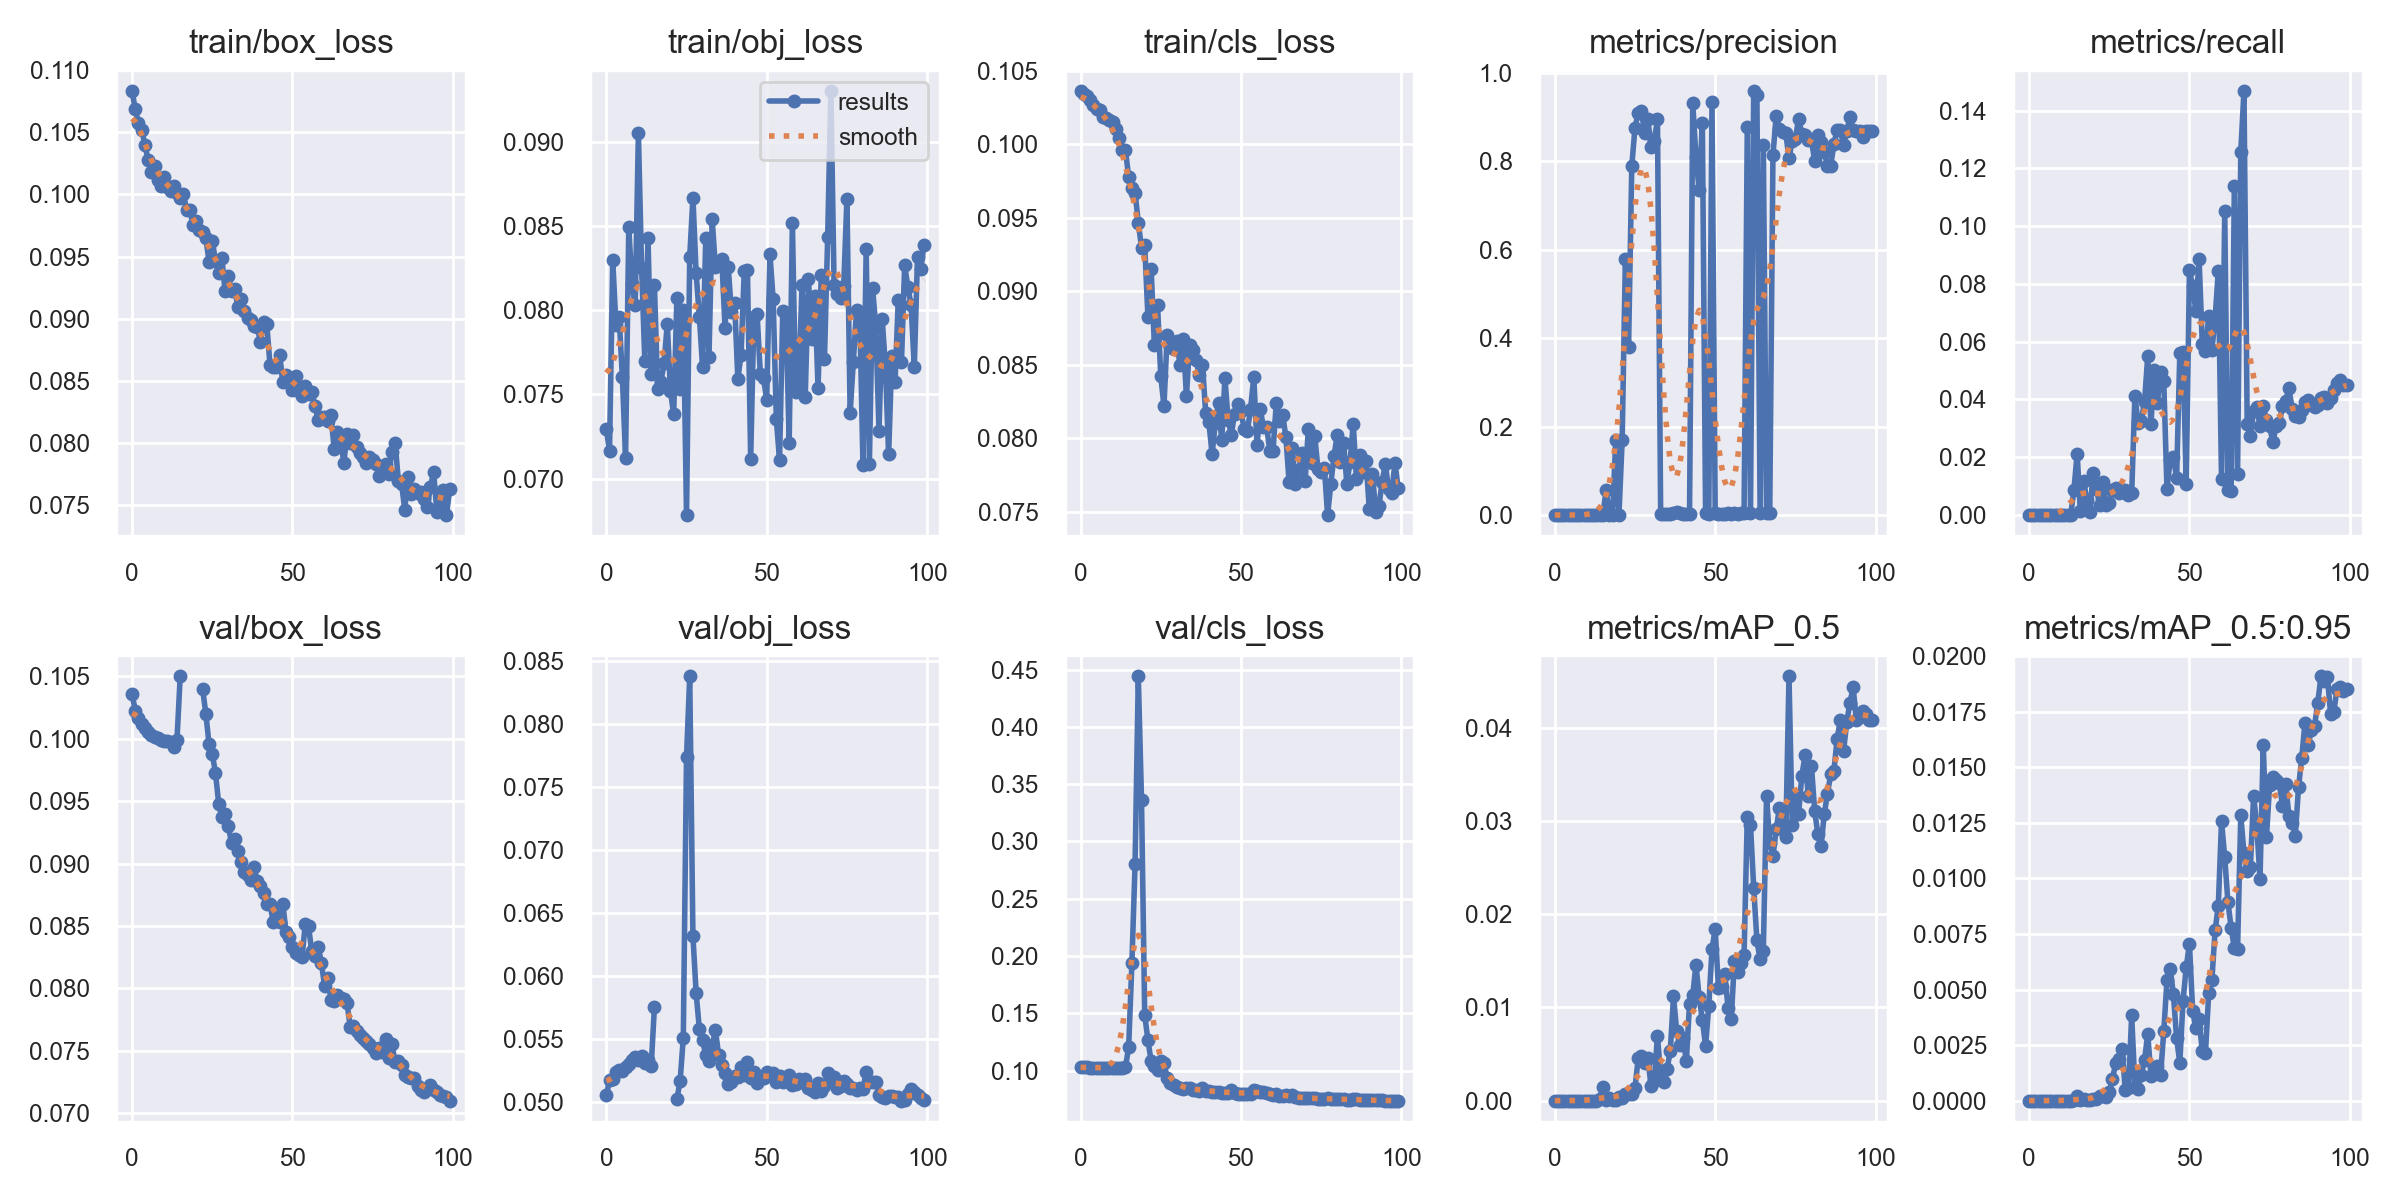

Values plotted in this chart, from the file beside it:
epoch, train/box_loss, train/obj_loss, train/cls_loss, metrics/precision, metrics/recall, metrics/mAP_0.5, metrics/mAP_0.5:0.95, val/box_loss, val/obj_loss, val/cls_loss, x/lr0, x/lr1, x/lr2
0, 0.1083, 0.07294, 0.1036, 0, 0, 0, 0, 0.1036, 0.05054, 0.1031, 0.0937, 0.0007, 0.0007
1, 0.1068, 0.07164, 0.1034, 0, 0, 0, 0, 0.1023, 0.05171, 0.1029, 0.08649, 0.001485, 0.001485
2, 0.1057, 0.083, 0.1033, 0, 0, 0, 0, 0.1017, 0.05185, 0.1028, 0.07925, 0.002254, 0.002254
3, 0.1052, 0.07912, 0.103, 0, 0, 0, 0, 0.1012, 0.05237, 0.1027, 0.07201, 0.003008, 0.003008
4, 0.104, 0.07962, 0.1027, 0, 0, 0, 0, 0.1008, 0.05257, 0.1026, 0.06475, 0.003746, 0.003746
5, 0.1028, 0.07605, 0.1024, 0, 0, 0, 0, 0.1005, 0.05247, 0.1024, 0.05747, 0.004467, 0.004467
6, 0.1018, 0.07125, 0.1023, 0, 0, 0, 0, 0.1003, 0.05278, 0.1024, 0.05017, 0.005173, 0.005173
7, 0.1022, 0.08492, 0.1019, 0, 0, 0, 0, 0.1002, 0.05305, 0.1023, 0.04286, 0.005863, 0.005863
8, 0.1012, 0.08155, 0.1018, 0, 0, 0, 0, 0.1, 0.05336, 0.1023, 0.03554, 0.006538, 0.006538
9, 0.1007, 0.0803, 0.1016, 0, 0, 0, 0, 0.09993, 0.05357, 0.1023, 0.0282, 0.007196, 0.007196
10, 0.1014, 0.09049, 0.1015, 0, 0, 0, 0, 0.09984, 0.05337, 0.1023, 0.02084, 0.007839, 0.007839
11, 0.1006, 0.08253, 0.101, 0, 0, 0, 0, 0.09979, 0.05364, 0.1023, 0.01346, 0.008466, 0.008466
12, 0.1002, 0.07699, 0.1004, 0, 0, 0, 0, 0.09972, 0.05312, 0.1023, 0.008812, 0.008812, 0.008812
13, 0.1007, 0.08428, 0.0996, 0, 0, 0, 0, 0.09938, 0.05334, 0.1021, 0.008812, 0.008812, 0.008812
14, 0.1001, 0.07619, 0.09959, 0.0002231, 0.008825, 0.0001893, 2.8263e-05, 0.09992, 0.05289, 0.1028, 0.008713, 0.008713, 0.008713
15, 0.09968, 0.08147, 0.09777, 0.0007545, 0.02122, 0.001415, 0.0001848, 0.105, 0.05756, 0.1206, 0.008614, 0.008614, 0.008614
16, 0.1, 0.07532, 0.09699, 0.0565, 0.00122, 0.0001034, 3.0416e-05, nan, nan, 0.1937, 0.008515, 0.008515, 0.008515
17, 0.09877, 0.07573, 0.09671, 0.0003756, 0.01194, 0.000261, 6.5361e-05, nan, nan, 0.2807, 0.008416, 0.008416, 0.008416
18, 0.09877, 0.07684, 0.09466, 9.956e-05, 0.005308, 5.8225e-05, 1.642e-05, nan, nan, 0.4441, 0.008317, 0.008317, 0.008317
19, 0.09753, 0.0792, 0.09297, 0.1691, 0.0009427, 2.569e-05, 7.4696e-06, nan, nan, 0.3365, 0.008218, 0.008218, 0.008218
20, 0.09789, 0.07519, 0.09312, 0.000358, 0.01468, 0.0004136, 7.0545e-05, nan, nan, 0.1482, 0.008119, 0.008119, 0.008119
21, 0.0971, 0.07381, 0.08825, 0.1694, 0.008944, 0.0003294, 9.0796e-05, nan, nan, 0.1269, 0.00802, 0.00802, 0.00802
22, 0.09701, 0.08073, 0.09154, 0.5781, 0.003521, 0.0007445, 0.0002156, 0.104, 0.05022, 0.1079, 0.007921, 0.007921, 0.007921
23, 0.09651, 0.07534, 0.08636, 0.3811, 0.01147, 0.000751, 0.0002098, 0.102, 0.05166, 0.1043, 0.007822, 0.007822, 0.007822
24, 0.09456, 0.08, 0.08906, 0.7898, 0.003632, 0.0007185, 0.000165, 0.09955, 0.0551, 0.1006, 0.007723, 0.007723, 0.007723
25, 0.09625, 0.06784, 0.08425, 0.8762, 0.004076, 0.001335, 0.000367, 0.09878, 0.07735, 0.1083, 0.007624, 0.007624, 0.007624
26, 0.09467, 0.08317, 0.0822, 0.9101, 0.008765, 0.004542, 0.0009733, 0.09725, 0.08377, 0.1068, 0.007525, 0.007525, 0.007525
27, 0.0937, 0.08668, 0.087, 0.9138, 0.009359, 0.004746, 0.001674, 0.0948, 0.06318, 0.09349, 0.007426, 0.007426, 0.007426
28, 0.09486, 0.08218, 0.08623, 0.865, 0.00768, 0.004025, 0.001879, 0.09372, 0.05864, 0.08913, 0.007327, 0.007327, 0.007327
29, 0.09219, 0.07962, 0.08608, 0.8957, 0.008711, 0.004539, 0.002331, 0.09399, 0.05581, 0.08767, 0.007228, 0.007228, 0.007228
30, 0.09342, 0.07664, 0.08664, 0.8321, 0.008685, 0.001589, 0.0004659, 0.09298, 0.05489, 0.08551, 0.007129, 0.007129, 0.007129
31, 0.09219, 0.08429, 0.08496, 0.8465, 0.006946, 0.002109, 0.0005719, 0.09166, 0.05375, 0.08446, 0.00703, 0.00703, 0.00703
32, 0.09237, 0.07722, 0.08677, 0.8947, 0.007514, 0.006937, 0.003836, 0.09193, 0.05325, 0.08433, 0.006931, 0.006931, 0.006931
33, 0.09092, 0.08541, 0.08288, 0.002076, 0.04127, 0.002726, 0.0006327, 0.09097, 0.0545, 0.08468, 0.006832, 0.006832, 0.006832
34, 0.09157, 0.08253, 0.08637, 0.001172, 0.03188, 0.001944, 0.0005377, 0.09009, 0.05572, 0.08465, 0.006733, 0.006733, 0.006733
35, 0.09064, 0.0828, 0.08603, 0.002865, 0.03259, 0.003393, 0.001169, 0.08933, 0.05376, 0.08313, 0.006634, 0.006634, 0.006634
36, 0.09002, 0.08305, 0.08535, 0.001818, 0.03913, 0.005331, 0.001809, 0.08905, 0.05293, 0.0827, 0.006535, 0.006535, 0.006535
37, 0.0899, 0.07897, 0.08429, 0.005325, 0.05502, 0.0112, 0.003013, 0.08868, 0.05234, 0.0826, 0.006436, 0.006436, 0.006436
38, 0.08942, 0.08255, 0.08502, 0.00607, 0.03133, 0.007436, 0.00109, 0.08975, 0.05144, 0.08509, 0.006337, 0.006337, 0.006337
39, 0.08934, 0.07988, 0.08176, 0.004803, 0.05018, 0.005931, 0.001181, 0.08859, 0.05162, 0.08246, 0.006238, 0.006238, 0.006238
40, 0.08816, 0.08045, 0.08112, 0.003056, 0.03888, 0.006672, 0.001577, 0.08817, 0.05207, 0.08203, 0.006139, 0.006139, 0.006139
41, 0.08972, 0.07592, 0.07892, 0.002296, 0.04962, 0.004204, 0.001138, 0.08766, 0.05203, 0.08143, 0.00604, 0.00604, 0.00604
42, 0.08954, 0.07736, 0.08103, 0.002535, 0.04621, 0.01042, 0.003117, 0.08678, 0.0528, 0.08159, 0.005941, 0.005941, 0.005941
43, 0.08625, 0.08235, 0.08242, 0.932, 0.008834, 0.01129, 0.005413, 0.08674, 0.05215, 0.08155, 0.005842, 0.005842, 0.005842
44, 0.08607, 0.08237, 0.07987, 0.8105, 0.01908, 0.01461, 0.005938, 0.08533, 0.05318, 0.08049, 0.005743, 0.005743, 0.005743
45, 0.08613, 0.07116, 0.08409, 0.7346, 0.0201, 0.01111, 0.004778, 0.08633, 0.05188, 0.0808, 0.005644, 0.005644, 0.005644
46, 0.08707, 0.0796, 0.08128, 0.8875, 0.0128, 0.008673, 0.00281, 0.08534, 0.05241, 0.08067, 0.005545, 0.005545, 0.005545
47, 0.08487, 0.07976, 0.08026, 0.003456, 0.05596, 0.005844, 0.001691, 0.08674, 0.05153, 0.08304, 0.005446, 0.005446, 0.005446
48, 0.08546, 0.07624, 0.08169, 0.003003, 0.05629, 0.0102, 0.004481, 0.08452, 0.05186, 0.08048, 0.005347, 0.005347, 0.005347
49, 0.08502, 0.07599, 0.08233, 0.9336, 0.01064, 0.01625, 0.006005, 0.08413, 0.05194, 0.07983, 0.005248, 0.005248, 0.005248
50, 0.08425, 0.07465, 0.08184, 0.003472, 0.08477, 0.01844, 0.007063, 0.0833, 0.05238, 0.07984, 0.005149, 0.005149, 0.005149
51, 0.08542, 0.08333, 0.08066, 0.002635, 0.0791, 0.0121, 0.004033, 0.08281, 0.05219, 0.07974, 0.00505, 0.00505, 0.00505
52, 0.08419, 0.08066, 0.08052, 0.002679, 0.07074, 0.01222, 0.003248, 0.08268, 0.05233, 0.0794, 0.004951, 0.004951, 0.004951
53, 0.08374, 0.07352, 0.08201, 0.003321, 0.08876, 0.01358, 0.003667, 0.08251, 0.05161, 0.07989, 0.004852, 0.004852, 0.004852
54, 0.08456, 0.07111, 0.0842, 0.0044, 0.05934, 0.009986, 0.002222, 0.08518, 0.05211, 0.08331, 0.004753, 0.004753, 0.004753
55, 0.08396, 0.07996, 0.07953, 0.001939, 0.05663, 0.008756, 0.002151, 0.08496, 0.05158, 0.08218, 0.004654, 0.004654, 0.004654
56, 0.08412, 0.07981, 0.08202, 0.003423, 0.06871, 0.01504, 0.004831, 0.08296, 0.05196, 0.08107, 0.004555, 0.004555, 0.004555
57, 0.08299, 0.07214, 0.08075, 0.003058, 0.05698, 0.0138, 0.005432, 0.08262, 0.05213, 0.08112, 0.004456, 0.004456, 0.004456
58, 0.08183, 0.08518, 0.0808, 0.004586, 0.06813, 0.01479, 0.007659, 0.08334, 0.05139, 0.08079, 0.004357, 0.004357, 0.004357
59, 0.08211, 0.07512, 0.07914, 0.004027, 0.08446, 0.01567, 0.008781, 0.08204, 0.05144, 0.07939, 0.004258, 0.004258, 0.004258
... 40 more rows
